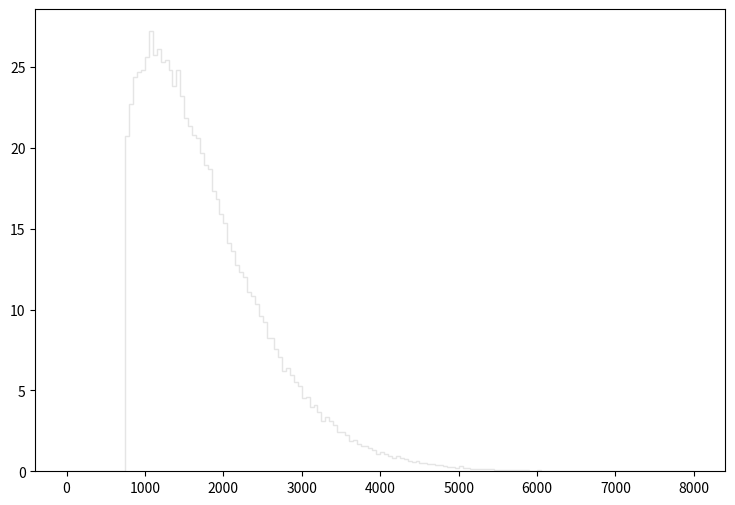

Write the Python code that produced this figure. (Note: this script raises an exception after producing the figure.)
def selection_7():

    # Library import
    import numpy
    import matplotlib
    import matplotlib.pyplot   as plt
    import matplotlib.gridspec as gridspec

    # Library version
    matplotlib_version = matplotlib.__version__
    numpy_version      = numpy.__version__

    # Histo binning
    xBinning = numpy.linspace(0.0,8000.0,161,endpoint=True)

    # Creating data sequence: middle of each bin
    xData = numpy.array([25.0,75.0,125.0,175.0,225.0,275.0,325.0,375.0,425.0,475.0,525.0,575.0,625.0,675.0,725.0,775.0,825.0,875.0,925.0,975.0,1025.0,1075.0,1125.0,1175.0,1225.0,1275.0,1325.0,1375.0,1425.0,1475.0,1525.0,1575.0,1625.0,1675.0,1725.0,1775.0,1825.0,1875.0,1925.0,1975.0,2025.0,2075.0,2125.0,2175.0,2225.0,2275.0,2325.0,2375.0,2425.0,2475.0,2525.0,2575.0,2625.0,2675.0,2725.0,2775.0,2825.0,2875.0,2925.0,2975.0,3025.0,3075.0,3125.0,3175.0,3225.0,3275.0,3325.0,3375.0,3425.0,3475.0,3525.0,3575.0,3625.0,3675.0,3725.0,3775.0,3825.0,3875.0,3925.0,3975.0,4025.0,4075.0,4125.0,4175.0,4225.0,4275.0,4325.0,4375.0,4425.0,4475.0,4525.0,4575.0,4625.0,4675.0,4725.0,4775.0,4825.0,4875.0,4925.0,4975.0,5025.0,5075.0,5125.0,5175.0,5225.0,5275.0,5325.0,5375.0,5425.0,5475.0,5525.0,5575.0,5625.0,5675.0,5725.0,5775.0,5825.0,5875.0,5925.0,5975.0,6025.0,6075.0,6125.0,6175.0,6225.0,6275.0,6325.0,6375.0,6425.0,6475.0,6525.0,6575.0,6625.0,6675.0,6725.0,6775.0,6825.0,6875.0,6925.0,6975.0,7025.0,7075.0,7125.0,7175.0,7225.0,7275.0,7325.0,7375.0,7425.0,7475.0,7525.0,7575.0,7625.0,7675.0,7725.0,7775.0,7825.0,7875.0,7925.0,7975.0])

    # Creating weights for histo: y8_M_0
    y8_M_0_weights = numpy.array([0.0,0.0,0.0,0.0,0.0,0.0,0.0,0.0,0.0,0.0,0.0,0.0,0.0,0.0,0.0,19.1275599235,19.8931552801,21.3506500551,21.9647615389,22.7753888576,22.734448892,23.5532642038,23.078352603,23.4509122898,23.5368882176,23.2789604343,23.5819241797,21.9934175148,21.7682457041,21.6822697763,20.8388864852,20.4867947811,19.7580513936,19.365015724,19.0538679855,18.1572607391,17.7314770969,16.6096980398,16.1839143976,15.446979017,14.5053398085,13.4859126653,13.117444975,12.3723216012,11.5739742722,11.3856464305,10.7060310017,10.3825952736,9.97728361423,9.28538419576,8.69174069471,7.97118130033,7.98755728657,7.33659783369,6.91900218467,6.08380688664,6.28851471459,5.71943519289,5.30183954388,5.11351170216,4.40932829402,4.49940021831,3.852533162,4.02448461748,3.52091224072,3.06237502612,3.25070286783,2.97639909838,2.74713049107,2.35409842141,2.37866280077,2.1453001969,1.8259616653,1.89965480337,1.63353942703,1.49024674747,1.53118751306,1.39608282661,1.2773541264,1.05627351222,1.12177905716,1.01533274663,0.896604446416,0.814722915236,0.900698442975,0.786064139324,0.712370601262,0.605924290729,0.56088952858,0.597736297611,0.483101993959,0.507666373313,0.433972835252,0.413502452457,0.372561646867,0.36027937719,0.282491802569,0.257927303216,0.237456880421,0.221080534185,0.298868148805,0.180139688595,0.212892381067,0.163763342359,0.155575189241,0.126916613328,0.131010689887,0.110540267092,0.11872842021,0.0982579974155,0.0450349221488,0.0655053449436,0.0573171918257,0.0982579974155,0.0614112683847,0.0491289987077,0.0491289987077,0.0859757677385,0.0327526724718,0.0204704187949,0.0491289987077,0.0245645033539,0.0122822536769,0.0286585879128,0.0245645033539,0.00818816911795,0.0204704187949,0.0163763342359,0.0,0.00818816911795,0.00409408455898,0.0,0.0204704187949,0.0163763342359,0.0,0.00818816911795,0.00409408455898,0.0,0.00409408455898,0.0204704187949,0.00409408455898,0.00409408455898,0.00818816911795,0.0,0.00409408455898,0.0,0.0,0.0,0.0,0.0,0.00409408455898,0.00818816911795,0.00409408455898,0.00409408455898,0.0,0.0,0.0,0.0,0.0,0.0])

    # Creating weights for histo: y8_M_1
    y8_M_1_weights = numpy.array([0.0,0.0,0.0,0.0,0.0,0.0,0.0,0.0,0.0,0.0,0.0,0.0,0.0,0.0,0.0,0.012124083239,0.0,0.0243018764231,0.0,0.0,0.0121753363378,0.0,0.0,0.0,0.0,0.0,0.0,0.0,0.0,0.0,0.0,0.0,0.0,0.0,0.0,0.0,0.0,0.0,0.0,0.0,0.0,0.0,0.0,0.0,0.0,0.0,0.0,0.0,0.0,0.0,0.0,0.0,0.0,0.0,0.0,0.0,0.0,0.0,0.0,0.0,0.0,0.0,0.0,0.0,0.0,0.0,0.0,0.0,0.0,0.0,0.0,0.0,0.0,0.0,0.0,0.0,0.0,0.0,0.0,0.0,0.0,0.0,0.0,0.0,0.0,0.0,0.0,0.0,0.0,0.0,0.0,0.0,0.0,0.0,0.0,0.0,0.0,0.0,0.0,0.0,0.0,0.0,0.0,0.0,0.0,0.0,0.0,0.0,0.0,0.0,0.0,0.0,0.0,0.0,0.0,0.0,0.0,0.0,0.0,0.0,0.0,0.0,0.0,0.0,0.0,0.0,0.0,0.0,0.0,0.0,0.0,0.0,0.0,0.0,0.0,0.0,0.0,0.0,0.0,0.0,0.0,0.0,0.0,0.0,0.0,0.0,0.0,0.0,0.0,0.0,0.0,0.0,0.0,0.0,0.0,0.0,0.0,0.0,0.0,0.0])

    # Creating weights for histo: y8_M_2
    y8_M_2_weights = numpy.array([0.0,0.0,0.0,0.0,0.0,0.0,0.0,0.0,0.0,0.0,0.0,0.0,0.0,0.0,0.0,0.0903879705124,0.150616412333,0.0100187054038,0.0501506524252,0.0401566028839,0.0401455414219,0.0803010906365,0.0502304420523,0.0702873478087,0.0,0.0803139412704,0.0702692081679,0.0200969906436,0.0200628806813,0.0200752726591,0.0602850094019,0.0,0.0,0.0301446037756,0.0100329196098,0.0100696699435,0.0,0.0200968294942,0.0401867874114,0.0400995642504,0.0,0.0301039858556,0.0200880861047,0.0,0.020072892606,0.0,0.0200888133431,0.0100153625862,0.0,0.0,0.0301189066398,0.0,0.0100340931082,0.0,0.0,0.0,0.0,0.0,0.0,0.0,0.0,0.0,0.0,0.0,0.0100584803883,0.0,0.0,0.0,0.0,0.0,0.0,0.0,0.0,0.0,0.010040729159,0.0,0.0,0.0,0.0,0.0,0.0,0.0,0.0,0.0,0.0,0.0,0.0,0.0,0.0,0.0,0.0,0.0,0.0,0.0,0.0,0.0,0.0,0.0,0.0,0.0,0.0,0.0,0.0,0.0,0.0,0.0,0.0,0.0,0.0,0.0,0.0,0.0,0.0,0.0,0.0,0.0,0.0,0.0,0.0,0.0,0.0,0.0,0.0,0.0,0.0,0.0,0.0,0.0,0.0,0.0,0.0,0.0,0.0,0.0,0.0,0.0,0.0,0.0,0.0,0.0,0.0,0.0,0.0,0.0,0.0,0.0,0.0,0.0,0.0,0.0,0.0,0.0,0.0,0.0,0.0,0.0,0.0,0.0,0.0,0.0])

    # Creating weights for histo: y8_M_3
    y8_M_3_weights = numpy.array([0.0,0.0,0.0,0.0,0.0,0.0,0.0,0.0,0.0,0.0,0.0,0.0,0.0,0.0,0.0,0.187049956953,0.187020950151,0.170536027022,0.231017484401,0.20893993608,0.225460853643,0.219950576893,0.181525014298,0.280508695106,0.280471969407,0.219974058589,0.192552921064,0.165103548627,0.192599803207,0.187048778805,0.15955670868,0.13751864861,0.203436850091,0.175988655801,0.181432550038,0.0935007858284,0.104554896219,0.0879473645065,0.0825700965372,0.0605474742608,0.0769822651853,0.0769816557987,0.0660644542642,0.0989139669812,0.09895252084,0.104546121052,0.0715728216037,0.0934894106119,0.0330340837299,0.0659984373827,0.0495295614345,0.0605580775876,0.054971627512,0.0440038875156,0.0330226435122,0.0330038865927,0.032996626767,0.0329818592985,0.0440274098383,0.0274978430475,0.0274610482847,0.0275141746083,0.027512504889,0.0110250751502,0.0164632330283,0.0110002284273,0.0165259104713,0.0274892385087,0.0439623679754,0.00547921022202,0.0110200091162,0.0274633680163,0.0109899054183,0.0109993590357,0.00550972830286,0.0274936098419,0.00550370756327,0.0,0.00549237297254,0.0,0.0109942117502,0.0,0.0,0.00549979530131,0.0,0.0110013334483,0.0055080382707,0.00550886297389,0.0,0.00550877765977,0.00550493039904,0.00549710587512,0.0,0.0110183637724,0.00550877765977,0.00549237297254,0.00550243191399,0.0,0.0,0.0,0.0164912688744,0.0,0.00550414632162,0.0,0.0,0.0,0.0,0.0,0.0,0.0,0.00550886297389,0.0,0.0,0.0,0.0,0.0,0.0,0.0,0.0,0.0,0.0,0.0,0.0,0.0,0.0,0.0,0.0,0.0,0.0,0.0,0.0,0.0,0.0,0.0,0.0,0.0,0.0,0.0,0.0,0.0,0.0,0.0,0.0,0.0,0.0,0.0,0.0,0.0,0.0,0.0,0.0,0.0,0.0,0.0,0.0,0.0,0.0,0.0,0.0,0.0])

    # Creating weights for histo: y8_M_4
    y8_M_4_weights = numpy.array([0.0,0.0,0.0,0.0,0.0,0.0,0.0,0.0,0.0,0.0,0.0,0.0,0.0,0.0,0.0,0.0157872488705,0.0226843444311,0.0286059947189,0.0315786342957,0.0434213175948,0.055247615007,0.0602009788269,0.0651115341165,0.0769658494713,0.108556460536,0.116462370378,0.132233546008,0.118439298771,0.12926360401,0.144074273262,0.139120027618,0.142126244635,0.14408629813,0.169742235974,0.135203648338,0.129266008984,0.130277901631,0.135195591676,0.139141311635,0.112501298671,0.111538828231,0.101644165542,0.0907600566255,0.0838747374191,0.0828877362482,0.0888422505005,0.0858494612531,0.062157945939,0.0720312043627,0.0552550704252,0.0690805021535,0.0730233762269,0.0572684341685,0.0503265980822,0.0532800259281,0.0493682160973,0.0394717296368,0.051320814174,0.0493421221336,0.0305921742438,0.0355423354405,0.0286275553074,0.0365235646748,0.0226901684755,0.0375039120854,0.0256537453101,0.0217145388215,0.020722487206,0.0217109313611,0.0177682296442,0.0157941351117,0.0227054801409,0.0187471220457,0.00691114862303,0.0157826633875,0.0138156875769,0.0118438416947,0.0118393243526,0.00789752049253,0.0128226980217,0.0128339733396,0.0138152506734,0.00592332575278,0.00592763065555,0.0108567122585,0.00789257426346,0.00295868672154,0.0118422864784,0.00690658318145,0.00394885363941,0.00197389572136,0.00296266013878,0.00394493794153,0.00394737257649,0.00295983229064,0.00394692204477,0.00295764697128,0.00592345000975,0.00394609353136,0.000987659332042,0.0,0.000987944722244,0.0,0.00394832414438,0.0,0.00493829265192,0.000986794343199,0.00197601931306,0.00197407409024,0.000986455642749,0.00197423482264,0.00295929998981,0.0,0.000986455642749,0.000988009656532,0.00295758684694,0.0,0.0,0.000984736888273,0.00197377747683,0.0,0.0,0.000985635546747,0.0,0.0,0.0,0.0,0.0,0.0,0.0,0.0,0.0,0.0,0.0,0.0,0.0,0.0,0.0,0.0,0.0,0.0,0.0,0.0,0.0,0.0,0.0,0.0,0.0,0.0,0.0,0.0,0.0,0.0,0.0,0.0,0.0,0.0,0.0,0.0,0.000985635546747])

    # Creating weights for histo: y8_M_5
    y8_M_5_weights = numpy.array([0.0,0.0,0.0,0.0,0.0,0.0,0.0,0.0,0.0,0.0,0.0,0.0,0.0,0.0,0.0,0.000756693886783,0.00100888863879,0.00403249529691,0.00302375189886,0.0035322217476,0.00630468074747,0.00630149985508,0.00857054042336,0.00756496231332,0.0118446389557,0.0123517252163,0.0148732926298,0.0176459224776,0.0171450139501,0.0194108176103,0.0211753006274,0.0189064881231,0.0252049791341,0.0229437207491,0.0342881593761,0.0347799853554,0.0335187315168,0.0511849997023,0.0453669274705,0.0476412455193,0.0511687151337,0.0481465872905,0.0448723487188,0.0521757176434,0.0524316294382,0.0521823194955,0.0466303619208,0.0506642135983,0.0403345956743,0.0423403583813,0.0476504881123,0.0433515220583,0.0390737419479,0.0320112646043,0.0317629709467,0.0277337285624,0.0249519721542,0.024955493142,0.0247074995686,0.0239411845827,0.0242014856089,0.0211792457342,0.0191572864834,0.0181449744842,0.0186552456383,0.0136156237969,0.01764168929,0.0161328099812,0.0115926202531,0.0141155680538,0.0133570672601,0.01462306643,0.00983322266271,0.013108689579,0.00731045091139,0.0110945125114,0.00882325132017,0.00832158658057,0.00504119428249,0.00680570130634,0.00554686414571,0.00907424173431,0.00554560379212,0.00479275258339,0.0042845980231,0.00630228007397,0.00428442997596,0.00378342822235,0.0040331154709,0.00378061463302,0.00277044443469,0.00302596812061,0.00378010489001,0.00201759962775,0.00226784663332,0.00151222584759,0.00302291886516,0.00302584528615,0.00100813082619,0.0022684664072,0.00176394926737,0.00126165955244,0.00176274773029,0.0012602111461,0.00201544702384,0.00100784394571,0.000756294174646,0.00100926274375,0.00075557277226,0.00125998548279,0.0,0.000503860555624,0.000252125052455,0.000251457065054,0.000504351093242,0.000251874822254,0.00100820604729,0.0,0.00075677871058,0.000252048671027,0.000252220479227,0.000504217055638,0.000252048671027,0.000504022601085,0.000252055272879,0.0,0.0,0.000252220479227,0.000252130814071,0.000251457065054,0.000252017862383,0.000251457065054,0.0,0.000252324628445,0.0,0.0,0.00025235843793,0.0,0.0,0.0,0.0,0.000251770953114,0.0,0.0,0.0,0.0,0.0,0.0,0.0,0.0,0.0,0.0,0.0,0.0,0.0,0.0,0.0,0.0,0.0,0.0])

    # Creating weights for histo: y8_M_6
    y8_M_6_weights = numpy.array([0.0,0.0,0.0,0.0,0.0,0.0,0.0,0.0,0.0,0.0,0.0,0.0,0.0,0.0,0.0,0.0,0.0,0.0,0.00171852860493,0.00114276124973,0.00143272032665,0.00143250838799,0.000573568191714,0.000570397109523,0.00286301035669,0.00200275933981,0.00199726692949,0.00314995930484,0.00286752205087,0.00257501171237,0.00487398831779,0.00458400624752,0.00286938751095,0.00516022547194,0.00257525564176,0.00802516726962,0.00601185298473,0.00743795722628,0.00830407554498,0.00944884721283,0.00916809946987,0.0102881722863,0.00972725663258,0.00859378669366,0.0114573538892,0.0120324374423,0.0137314756884,0.0114472368174,0.013450566992,0.0146107412019,0.0151732783863,0.0151762375298,0.0160341492238,0.0120157622686,0.0148876210643,0.0134636931929,0.0117372028923,0.0191862968952,0.0123066380802,0.0137461014552,0.0108906379142,0.0148989877744,0.0125997232523,0.00974218431205,0.0137339549708,0.0105987224036,0.0134572450591,0.0123100570906,0.0102987392279,0.0131606109142,0.00830066353252,0.00715458824198,0.0100161710119,0.0117304048598,0.00743562590104,0.00686738436762,0.00572847500304,0.00687326066684,0.00601514003336,0.00429302846545,0.00285746696112,0.00716680570587,0.00688128634396,0.0054395086388,0.00544041237723,0.00429822995997,0.00458072219803,0.00514898472536,0.00315218466075,0.00257521765276,0.00229426196998,0.00343617446536,0.00400487186683,0.00258021020776,0.00114149361662,0.00314422896338,0.00143302123955,0.00114780179084,0.000856852600488,0.00286143481271,0.000860696887833,0.00114440277462,0.00172030609048,0.000570843680271,0.000574087941282,0.00143163364117,0.00200041301891,0.000570006722513,0.000569943740742,0.0005733125657,0.000286315231561,0.000287772709722,0.000287772709722,0.000858164920662,0.000571619055854,0.000574212105346,0.000286439395624,0.000287772709722,0.0,0.000286315231561,0.0,0.0,0.0,0.000285168763384,0.0,0.0,0.0,0.000287131795222,0.0,0.0,0.00028645029247,0.00114451874105,0.0,0.000284468965927,0.000286439395624,0.0,0.000287276353383,0.0,0.0,0.0,0.0,0.0,0.0,0.0,0.0,0.0,0.0,0.0,0.0,0.0,0.0,0.0,0.0,0.0,0.0,0.0,0.0,0.0,0.0,0.0])

    # Creating weights for histo: y8_M_7
    y8_M_7_weights = numpy.array([0.0,0.0,0.0,0.0,0.0,0.0,0.0,0.0,0.0,0.0,0.0,0.0,0.0,0.0,0.0,0.0,0.0,0.0,0.0,2.16142034227e-05,0.0,2.15983658049e-05,8.64981616498e-05,8.63217224572e-05,0.000108034262441,0.000151284705326,6.48485698057e-05,0.000194384902485,0.000194420902786,0.000151195605629,0.000280681772581,0.000172686234562,0.000172688162401,0.000172868541091,0.000194297688718,0.000280768609162,0.00021590587393,0.000432073179614,0.000388709329495,0.000410612055002,0.000410660921534,0.000453734128945,0.000410478573095,0.000518247170918,0.000540165025772,0.00056159966355,0.000410538880933,0.000408791420464,0.000410449110684,0.000367146993327,0.00071113753705,0.000668251916771,0.000712838226465,0.000540057737332,0.000690908636938,0.00069133024698,0.000518551853324,0.000603155074809,0.000819051267634,0.000842350461155,0.000669570810213,0.000797548317295,0.000583206968661,0.000604775716989,0.000842441404872,0.000732804353718,0.000734546533584,0.000777764915666,0.000712742253602,0.000799255712237,0.000906090271987,0.000691221701253,0.000799327796657,0.000819320326925,0.000864156417519,0.000928697119793,0.000971899576246,0.00120967297166,0.00120917340987,0.00108005386763,0.000928814885619,0.00116527567403,0.000928752021299,0.00112328314619,0.00112286195525,0.000993160289405,0.00103681285439,0.000734386020019,0.000777364679493,0.000907132562419,0.000862187507004,0.00112291895223,0.000842402428993,0.000863785937124,0.000734644182828,0.000582854509371,0.000626517551746,0.000518564845284,0.000367335628198,0.000453567748044,0.000496797445703,0.000431838486151,0.000453644023419,0.000497104223587,0.000302445400303,0.000259326804852,0.000280768525343,0.000388853540246,0.000194328115049,0.000216079672821,0.000259277519225,0.000172746710038,0.000129597855895,8.64622870776e-05,0.000215843428705,0.000151207968946,0.000129622456799,0.00010794646194,0.000151180392464,4.31345629879e-05,0.000107998597416,0.000151240029749,0.00012967878323,0.000108100814801,0.000107980618221,8.6398794114e-05,4.31113031894e-05,0.000172632003608,2.16751860044e-05,6.47797543296e-05,8.64837447656e-05,0.0,2.16553292611e-05,4.32175438908e-05,0.0,0.0,2.15883200865e-05,4.32198489159e-05,4.3206982685e-05,2.16179962367e-05,0.0,4.319541565e-05,0.0,2.15827544987e-05,0.0,0.0,0.0,0.0,0.0,2.15912663277e-05,0.0,0.0,0.0,0.0,0.0,0.0,2.15983658049e-05,0.0,0.0,0.0])

    # Creating weights for histo: y8_M_8
    y8_M_8_weights = numpy.array([0.0,0.0,0.0,0.0,0.0,0.0,0.0,0.0,0.0,0.0,0.0,0.0,0.0,0.0,0.0,0.0,0.0,0.0,0.0,0.0,0.0,0.0,0.0,0.0,0.0,0.0,2.83974004079e-05,0.0,2.83974004079e-05,2.83974004079e-05,2.84292653062e-05,2.83684903628e-05,0.0,0.0,0.0,5.68463102903e-05,5.51004821093e-05,2.82532065464e-05,2.84292653062e-05,0.000113582088287,2.84292653062e-05,0.0,0.0,2.84292653062e-05,8.49204586782e-05,8.50369006782e-05,5.6857001216e-05,0.000113535746093,5.56796927108e-05,5.67765816965e-05,2.8142570313e-05,0.0,8.50509622154e-05,2.79727330781e-05,2.84292653062e-05,8.51662460318e-05,5.68266805626e-05,5.67658907707e-05,0.000113663710535,5.68463102903e-05,0.0,0.000141993936293,0.000113576891309,0.0,0.0,5.68373714884e-05,0.000198889528781,0.000113675930857,8.51476260027e-05,5.63701483345e-05,0.000170164347559,0.0,2.83974004079e-05,0.0,2.83684903628e-05,5.67791356399e-05,5.59661055823e-05,2.83684903628e-05,0.0,8.50480222108e-05,0.000113149269126,5.67472707416e-05,0.0,0.000113695575434,2.84292653062e-05,5.6718345848e-05,2.83684903628e-05,2.84489098823e-05,8.52240809706e-05,8.52058470027e-05,5.68373714884e-05,0.0,2.84489098823e-05,0.0,8.50840001457e-05,5.51637812991e-05,0.000113724500327,2.84489098823e-05,0.000170395241858,0.000113555717336,5.67948156644e-05,2.83684903628e-05,0.000142132591661,0.000141678405497,5.67791356399e-05,0.000113573936456,2.84080913337e-05,0.000113654756885,8.51446711496e-05,5.65580562037e-05,0.000113612201061,8.52029069981e-05,8.52755904449e-05,8.47994136407e-05,2.84489098823e-05,8.52466655513e-05,5.67658907707e-05,0.000113513547574,0.0,2.83498703337e-05,2.84292653062e-05,8.51765360478e-05,0.0,0.0,0.0,0.0,2.82164119435e-05,0.0,5.67062443139e-05,0.0,0.0,0.0,0.0,2.83684903628e-05,0.0,2.81995291898e-05,0.0,2.70012842883e-05,0.0,2.84292653062e-05,0.0,0.0,0.0,0.0,0.0,0.0,0.0,0.0,0.0,0.0,0.0,0.0,0.0,2.83974004079e-05,0.0,0.0,0.0,0.0,0.0,0.0])

    # Creating weights for histo: y8_M_9
    y8_M_9_weights = numpy.array([0.0,0.0,0.0,0.0,0.0,0.0,0.0,0.0,0.0,0.0,0.0,0.0,0.0,0.0,0.0,0.0,0.0,0.0,0.0,0.0,0.0,0.0,0.0,0.0,0.0,0.0,0.0,0.0,0.0,0.0,0.0,0.0,0.0,0.0,0.0,0.0,0.0,0.0,0.0,0.0,0.0,0.0,0.0,0.0,0.0,0.0,0.0,0.0,0.0,0.0,0.0,0.0,0.0,0.0,0.0,0.0,0.0,0.0,0.0,0.0,0.0,0.0,0.0,0.0,0.0,0.0,0.0,0.0,0.0,0.0,0.0,0.0,0.0,0.0,0.0,0.0,0.0,0.0,0.0,0.0,0.0,0.0,0.0,0.0,0.0,0.0,0.0,0.0,0.0,0.0,0.0,0.0,0.0,0.0,0.0,0.0,0.0,0.0,0.0,0.0,0.0,0.0,0.0,0.0,0.0,0.0,0.0,0.0,0.0,0.0,0.0,0.0,0.0,0.0,0.0,0.0,0.0,0.0,0.0,0.0,0.0,0.0,0.0,0.0,0.0,0.0,0.0,0.0,0.0,0.0,0.0,0.0,0.0,0.0,0.0,0.0,0.0,0.0,0.0,0.0,0.0,0.0,0.0,0.0,0.0,0.0,0.0,0.0,0.0,0.0,0.0,0.0,0.0,0.0,0.0,0.0,0.0,0.0,0.0,0.0])

    # Creating weights for histo: y8_M_10
    y8_M_10_weights = numpy.array([0.0,0.0,0.0,0.0,0.0,0.0,0.0,0.0,0.0,0.0,0.0,0.0,0.0,0.0,0.0,0.0,0.0,0.0,0.0,0.0,1.0521138287,1.0529581672,0.0,0.0,0.0,0.0,0.0,0.0,1.05462838872,0.0,0.0,0.0,0.0,0.0,0.0,0.0,0.0,0.0,0.0,0.0,0.0,0.0,0.0,0.0,0.0,0.0,0.0,0.0,0.0,0.0,0.0,0.0,0.0,0.0,0.0,0.0,0.0,0.0,0.0,0.0,0.0,0.0,0.0,0.0,0.0,0.0,0.0,0.0,0.0,0.0,0.0,0.0,0.0,0.0,0.0,0.0,0.0,0.0,0.0,0.0,0.0,0.0,0.0,0.0,0.0,0.0,0.0,0.0,0.0,0.0,0.0,0.0,0.0,0.0,0.0,0.0,0.0,0.0,0.0,0.0,0.0,0.0,0.0,0.0,0.0,0.0,0.0,0.0,0.0,0.0,0.0,0.0,0.0,0.0,0.0,0.0,0.0,0.0,0.0,0.0,0.0,0.0,0.0,0.0,0.0,0.0,0.0,0.0,0.0,0.0,0.0,0.0,0.0,0.0,0.0,0.0,0.0,0.0,0.0,0.0,0.0,0.0,0.0,0.0,0.0,0.0,0.0,0.0,0.0,0.0,0.0,0.0,0.0,0.0,0.0,0.0,0.0,0.0,0.0,0.0])

    # Creating weights for histo: y8_M_11
    y8_M_11_weights = numpy.array([0.0,0.0,0.0,0.0,0.0,0.0,0.0,0.0,0.0,0.0,0.0,0.0,0.0,0.0,0.0,0.691168639942,1.84270648526,2.30376391807,1.61182135849,0.922350038817,0.919995616979,1.61221984641,1.38033177514,1.38099502503,0.690979963408,0.922277027531,0.230752246222,0.921154190807,0.9220729802,0.460716585386,0.0,0.0,0.230186255047,0.461290300386,0.0,0.230428268247,0.229952465224,0.230020173585,0.0,0.0,0.230619673097,0.0,0.0,0.0,0.230360175616,0.230838553247,0.0,0.0,0.0,0.0,0.230838553247,0.0,0.0,0.0,0.0,0.0,0.0,0.0,0.0,0.0,0.0,0.0,0.0,0.0,0.0,0.0,0.0,0.0,0.0,0.0,0.0,0.0,0.0,0.0,0.0,0.0,0.0,0.0,0.0,0.0,0.0,0.0,0.0,0.0,0.0,0.0,0.0,0.0,0.0,0.0,0.0,0.0,0.0,0.0,0.0,0.0,0.0,0.0,0.0,0.0,0.0,0.0,0.0,0.0,0.0,0.0,0.0,0.0,0.0,0.0,0.0,0.0,0.0,0.0,0.0,0.0,0.0,0.0,0.0,0.0,0.0,0.0,0.0,0.0,0.0,0.0,0.0,0.0,0.0,0.0,0.0,0.0,0.0,0.0,0.0,0.0,0.0,0.0,0.0,0.0,0.0,0.0,0.0,0.0,0.0,0.0,0.0,0.0,0.0,0.0,0.0,0.0,0.0,0.0,0.0,0.0,0.0,0.0,0.0,0.0])

    # Creating weights for histo: y8_M_12
    y8_M_12_weights = numpy.array([0.0,0.0,0.0,0.0,0.0,0.0,0.0,0.0,0.0,0.0,0.0,0.0,0.0,0.0,0.0,0.553893093955,0.554030038432,0.359790454327,0.692185858467,0.637279586093,0.498651384548,0.498319409594,0.830978701125,0.664580390783,0.498661386111,0.664260725445,0.443067313948,0.415366062066,0.526079132152,0.470991292944,0.525833709185,0.443033462505,0.304511392929,0.249273145601,0.16603740779,0.11065383006,0.30454905266,0.0831701121708,0.249417783588,0.110747613946,0.221344973643,0.249313921204,0.166095609193,0.0553335314485,0.138348350121,0.083096716086,0.027724463202,0.11069245148,0.0830484008436,0.0553646901637,0.0276038174259,0.0,0.027705860295,0.0,0.0,0.0,0.0,0.0553743839862,0.027705860295,0.027692939045,0.0,0.0,0.0,0.0,0.0276038174259,0.0,0.0277179121783,0.0,0.0,0.0,0.0,0.0,0.0,0.0,0.0,0.0,0.0,0.0,0.0,0.0,0.0,0.0,0.0,0.0,0.0,0.0,0.0,0.0,0.0,0.0,0.0,0.0,0.0,0.0,0.0,0.0,0.0,0.0,0.0,0.0,0.0,0.0,0.0,0.0,0.0,0.0,0.0,0.0,0.0,0.0,0.0,0.0,0.0,0.0,0.0,0.0,0.0,0.0,0.0,0.0,0.0,0.0,0.0,0.0,0.0,0.0,0.0,0.0,0.0,0.0,0.0,0.0,0.0,0.0,0.0,0.0,0.0,0.0,0.0,0.0,0.0,0.0,0.0,0.0,0.0,0.0,0.0,0.0,0.0,0.0,0.0,0.0,0.0,0.0,0.0,0.0,0.0,0.0,0.0,0.0])

    # Creating weights for histo: y8_M_13
    y8_M_13_weights = numpy.array([0.0,0.0,0.0,0.0,0.0,0.0,0.0,0.0,0.0,0.0,0.0,0.0,0.0,0.0,0.0,0.0705721142989,0.0605017012435,0.110908252754,0.0706226072224,0.171470812536,0.0504545986833,0.100914113144,0.110843983516,0.16135990804,0.121014909048,0.110988422408,0.100754987609,0.120986810221,0.110948489303,0.151089271122,0.0705332735884,0.0604652273889,0.0806713665817,0.0806651156548,0.0503981340005,0.131093587892,0.151291910391,0.0705511160398,0.0907273478855,0.0705790328004,0.100819196158,0.0805582430126,0.0907647927579,0.0806979481929,0.0706061606091,0.070573024628,0.0806782243946,0.0705832810031,0.08070462394,0.0402717599779,0.0402935471889,0.0302543948366,0.0403291835407,0.0402714261905,0.0302217807776,0.0,0.0100235250352,0.0100126435675,0.040350916132,0.0100996953097,0.0100847537739,0.0,0.0,0.0201314861336,0.0100847537739,0.0,0.0,0.0100996953097,0.0100429575282,0.0,0.0,0.0,0.0,0.0,0.0100712384204,0.0,0.0,0.0,0.0,0.0100733685906,0.0100733685906,0.0,0.0100829695287,0.0,0.0,0.0,0.0,0.0,0.0,0.0,0.0,0.0,0.0,0.0,0.0,0.0,0.0,0.0,0.0,0.0,0.0,0.0,0.0,0.0,0.0,0.0,0.0,0.0,0.0,0.0,0.0,0.0,0.0,0.0,0.0,0.0,0.0,0.0,0.0,0.0,0.0,0.0,0.0,0.0,0.0,0.0,0.0,0.0,0.0,0.0,0.0,0.0,0.0,0.0,0.0,0.0,0.0,0.0,0.0,0.0,0.0,0.0,0.0,0.0,0.0,0.0,0.0,0.0,0.0,0.0,0.0,0.0,0.0,0.0,0.0,0.0,0.0,0.0,0.0,0.0])

    # Creating weights for histo: y8_M_14
    y8_M_14_weights = numpy.array([0.0,0.0,0.0,0.0,0.0,0.0,0.0,0.0,0.0,0.0,0.0,0.0,0.0,0.0,0.0,0.00283355056812,0.00282586029493,0.01415720507,0.0283047222733,0.0197966361508,0.0396058303623,0.0311361071146,0.0452686154347,0.0339712932316,0.0537578106019,0.0395803602759,0.0480916397778,0.0282890439346,0.0452585351286,0.0424470915951,0.0254759960165,0.0367849451986,0.0367837871176,0.042453401405,0.0282893748149,0.019796586134,0.0226311297277,0.0254599714078,0.019791961505,0.0395851311078,0.0197979981463,0.036758547878,0.014143123421,0.0311300781681,0.0282842038487,0.0084876754264,0.0169739157558,0.0311310477243,0.0254619259099,0.0311295472207,0.0254560547087,0.0311307206915,0.0282936531738,0.0311336678344,0.0169710878837,0.019802326522,0.0113082527945,0.0254703595095,0.0169626081147,0.0113092569777,0.0113150973993,0.0169586452463,0.0226477891648,0.0141456665822,0.0141599521458,0.00566595536711,0.00566024191118,0.0254502412192,0.00848603256735,0.00848558241628,0.00849396984653,0.00848484370683,0.00847555597444,0.00848759078261,0.00566396623801,0.005652935613,0.00283041374616,0.00848489757106,0.00565794498648,0.0,0.0,0.00565787573247,0.0,0.00283102933737,0.00565794498648,0.00282142765346,0.00283014096231,0.00849794810473,0.0,0.0,0.00283014096231,0.0,0.0,0.0,0.0,0.0,0.00282708378246,0.0,0.0,0.0,0.0,0.0,0.0,0.0,0.0,0.0,0.00283041374616,0.0,0.0,0.0,0.0,0.0,0.0,0.0,0.0,0.0,0.0,0.0,0.0028320150528,0.00283301923596,0.0,0.0,0.0,0.0,0.0,0.0,0.0,0.0,0.0,0.0,0.0,0.0,0.0,0.0,0.0,0.0,0.0,0.0,0.0,0.0,0.0,0.0,0.0,0.0,0.0,0.0,0.0,0.0,0.0,0.0,0.0,0.0,0.0,0.0,0.0,0.0,0.0,0.0,0.0,0.0])

    # Creating weights for histo: y8_M_15
    y8_M_15_weights = numpy.array([0.0,0.0,0.0,0.0,0.0,0.0,0.0,0.0,0.0,0.0,0.0,0.0,0.0,0.0,0.0,0.0,0.0,0.0,0.0,0.0,0.0,0.00151881871853,0.00152260668839,0.00152162926216,0.0,0.0,0.00303299377606,0.00151115650058,0.00303944691658,0.00455744540077,0.00151115650058,0.00305660683367,0.00153821477883,0.00304325970621,0.0,0.00455137519386,0.00304190052826,0.00306015369718,0.00304598988105,0.00153153116899,0.00304612698073,0.00151881871853,0.00151265396011,0.0045789558692,0.0,0.00150849605748,0.00304494981444,0.00152325200244,0.0,0.00610676761818,0.00152449653668,0.0,0.00152192828131,0.0,0.0,0.00153333592093,0.0,0.0,0.0,0.0,0.00150849605748,0.0,0.0,0.0,0.0,0.0,0.0,0.00152094967318,0.0,0.0,0.00306849314032,0.00152260668839,0.0,0.00151727398325,0.0,0.0,0.00305728642265,0.00152644429778,0.0,0.0,0.00153333592093,0.0,0.0,0.00151265396011,0.0,0.00152449653668,0.00152162926216,0.0,0.00304801446524,0.00305390738808,0.0015454101487,0.0,0.00303822365643,0.0,0.0,0.0,0.0,0.00150849605748,0.0,0.0,0.0,0.00153333592093,0.0,0.0,0.0,0.0,0.0,0.0,0.0,0.0,0.0,0.0,0.00152192828131,0.0,0.00153629538318,0.0,0.0,0.0,0.0,0.0,0.0,0.0,0.0,0.0,0.0,0.0,0.0,0.0,0.0,0.0,0.0,0.0,0.0,0.0,0.0,0.0,0.0,0.0,0.0,0.0,0.0,0.0,0.0,0.0,0.0,0.0,0.0,0.0,0.0,0.0,0.0,0.0,0.0,0.0,0.0,0.0,0.0,0.0,0.0,0.0])

    # Creating weights for histo: y8_M_16
    y8_M_16_weights = numpy.array([0.0,0.0,0.0,0.0,0.0,0.0,0.0,0.0,0.0,0.0,0.0,0.0,0.0,0.0,0.0,0.0,0.0,0.0,0.0,0.0,0.0,0.0,0.0,0.000180734314839,0.000180766961509,0.0,0.000180657125483,0.000180003614602,0.000361281488801,0.00018097023323,0.000180154566953,0.0,0.00018097023323,0.000180003614602,0.000541444640905,0.000180657125483,0.000361116138036,0.0,0.000180766961509,0.000541657922217,0.000180402034874,0.00018064076365,0.000360753713798,0.000181168423157,0.000180533815006,0.0,0.000361517368693,0.00018061277529,0.000361193789373,0.0,0.000541108549594,0.0,0.000180533815006,0.0,0.000180755026995,0.0,0.0,0.0,0.000361671824402,0.0,0.000180766961509,0.0,0.0,0.000180003614602,0.0,0.000180154566953,0.0,0.000180766961509,0.0,0.0,0.0,0.0,0.0,0.000180626134246,0.0,0.0,0.0,0.0,0.0,0.0,0.00018097023323,0.0,0.000180402034874,0.0,0.0,0.0,0.0,0.0,0.000360937351318,0.0,0.000180657125483,0.0,0.0,0.0,0.0,0.0,0.0,0.0,0.0,0.0,0.0,0.0,0.000180626134246,0.0,0.0,0.000180503362746,0.0,0.000180553025723,0.0,0.000180003614602,0.0,0.0,0.0,0.0,0.000180626134246,0.000180626134246,0.0,0.0,0.0,0.0,0.0,0.0,0.0,0.0,0.0,0.0,0.0,0.0,0.0,0.0,0.0,0.0,0.0,0.0,0.0,0.0,0.0,0.0,0.0,0.0,0.0,0.0,0.0,0.0,0.0,0.0,0.0,0.0,0.0,0.0,0.0,0.0,0.0,0.0,0.0,0.0,0.0,0.0,0.0,0.0])

    # Creating a new Canvas
    fig   = plt.figure(figsize=(12,6),dpi=80)
    frame = gridspec.GridSpec(1,1,right=0.7)
    pad   = fig.add_subplot(frame[0])

    # Creating a new Stack
    pad.hist(x=xData, bins=xBinning, weights=y8_M_0_weights+y8_M_1_weights+y8_M_2_weights+y8_M_3_weights+y8_M_4_weights+y8_M_5_weights+y8_M_6_weights+y8_M_7_weights+y8_M_8_weights+y8_M_9_weights+y8_M_10_weights+y8_M_11_weights+y8_M_12_weights+y8_M_13_weights+y8_M_14_weights+y8_M_15_weights+y8_M_16_weights,\
             label="$bg\_dip\_1600\_inf$", histtype="step", rwidth=1.0,\
             color=None, edgecolor="#e5e5e5", linewidth=1, linestyle="solid",\
             bottom=None, cumulative=False, normed=False, align="mid", orientation="vertical")

    pad.hist(x=xData, bins=xBinning, weights=y8_M_0_weights+y8_M_1_weights+y8_M_2_weights+y8_M_3_weights+y8_M_4_weights+y8_M_5_weights+y8_M_6_weights+y8_M_7_weights+y8_M_8_weights+y8_M_9_weights+y8_M_10_weights+y8_M_11_weights+y8_M_12_weights+y8_M_13_weights+y8_M_14_weights+y8_M_15_weights,\
             label="$bg\_dip\_1200\_1600$", histtype="step", rwidth=1.0,\
             color=None, edgecolor="#f2f2f2", linewidth=1, linestyle="solid",\
             bottom=None, cumulative=False, normed=False, align="mid", orientation="vertical")

    pad.hist(x=xData, bins=xBinning, weights=y8_M_0_weights+y8_M_1_weights+y8_M_2_weights+y8_M_3_weights+y8_M_4_weights+y8_M_5_weights+y8_M_6_weights+y8_M_7_weights+y8_M_8_weights+y8_M_9_weights+y8_M_10_weights+y8_M_11_weights+y8_M_12_weights+y8_M_13_weights+y8_M_14_weights,\
             label="$bg\_dip\_800\_1200$", histtype="step", rwidth=1.0,\
             color=None, edgecolor="#ccc6aa", linewidth=1, linestyle="solid",\
             bottom=None, cumulative=False, normed=False, align="mid", orientation="vertical")

    pad.hist(x=xData, bins=xBinning, weights=y8_M_0_weights+y8_M_1_weights+y8_M_2_weights+y8_M_3_weights+y8_M_4_weights+y8_M_5_weights+y8_M_6_weights+y8_M_7_weights+y8_M_8_weights+y8_M_9_weights+y8_M_10_weights+y8_M_11_weights+y8_M_12_weights+y8_M_13_weights,\
             label="$bg\_dip\_600\_800$", histtype="step", rwidth=1.0,\
             color=None, edgecolor="#ccc6aa", linewidth=1, linestyle="solid",\
             bottom=None, cumulative=False, normed=False, align="mid", orientation="vertical")

    pad.hist(x=xData, bins=xBinning, weights=y8_M_0_weights+y8_M_1_weights+y8_M_2_weights+y8_M_3_weights+y8_M_4_weights+y8_M_5_weights+y8_M_6_weights+y8_M_7_weights+y8_M_8_weights+y8_M_9_weights+y8_M_10_weights+y8_M_11_weights+y8_M_12_weights,\
             label="$bg\_dip\_400\_600$", histtype="step", rwidth=1.0,\
             color=None, edgecolor="#c1bfa8", linewidth=1, linestyle="solid",\
             bottom=None, cumulative=False, normed=False, align="mid", orientation="vertical")

    pad.hist(x=xData, bins=xBinning, weights=y8_M_0_weights+y8_M_1_weights+y8_M_2_weights+y8_M_3_weights+y8_M_4_weights+y8_M_5_weights+y8_M_6_weights+y8_M_7_weights+y8_M_8_weights+y8_M_9_weights+y8_M_10_weights+y8_M_11_weights,\
             label="$bg\_dip\_200\_400$", histtype="step", rwidth=1.0,\
             color=None, edgecolor="#bab5a3", linewidth=1, linestyle="solid",\
             bottom=None, cumulative=False, normed=False, align="mid", orientation="vertical")

    pad.hist(x=xData, bins=xBinning, weights=y8_M_0_weights+y8_M_1_weights+y8_M_2_weights+y8_M_3_weights+y8_M_4_weights+y8_M_5_weights+y8_M_6_weights+y8_M_7_weights+y8_M_8_weights+y8_M_9_weights+y8_M_10_weights,\
             label="$bg\_dip\_100\_200$", histtype="step", rwidth=1.0,\
             color=None, edgecolor="#b2a596", linewidth=1, linestyle="solid",\
             bottom=None, cumulative=False, normed=False, align="mid", orientation="vertical")

    pad.hist(x=xData, bins=xBinning, weights=y8_M_0_weights+y8_M_1_weights+y8_M_2_weights+y8_M_3_weights+y8_M_4_weights+y8_M_5_weights+y8_M_6_weights+y8_M_7_weights+y8_M_8_weights+y8_M_9_weights,\
             label="$bg\_dip\_0\_100$", histtype="step", rwidth=1.0,\
             color=None, edgecolor="#b7a39b", linewidth=1, linestyle="solid",\
             bottom=None, cumulative=False, normed=False, align="mid", orientation="vertical")

    pad.hist(x=xData, bins=xBinning, weights=y8_M_0_weights+y8_M_1_weights+y8_M_2_weights+y8_M_3_weights+y8_M_4_weights+y8_M_5_weights+y8_M_6_weights+y8_M_7_weights+y8_M_8_weights,\
             label="$bg\_vbf\_1600\_inf$", histtype="step", rwidth=1.0,\
             color=None, edgecolor="#ad998c", linewidth=1, linestyle="solid",\
             bottom=None, cumulative=False, normed=False, align="mid", orientation="vertical")

    pad.hist(x=xData, bins=xBinning, weights=y8_M_0_weights+y8_M_1_weights+y8_M_2_weights+y8_M_3_weights+y8_M_4_weights+y8_M_5_weights+y8_M_6_weights+y8_M_7_weights,\
             label="$bg\_vbf\_1200\_1600$", histtype="step", rwidth=1.0,\
             color=None, edgecolor="#9b8e82", linewidth=1, linestyle="solid",\
             bottom=None, cumulative=False, normed=False, align="mid", orientation="vertical")

    pad.hist(x=xData, bins=xBinning, weights=y8_M_0_weights+y8_M_1_weights+y8_M_2_weights+y8_M_3_weights+y8_M_4_weights+y8_M_5_weights+y8_M_6_weights,\
             label="$bg\_vbf\_800\_1200$", histtype="step", rwidth=1.0,\
             color=None, edgecolor="#876656", linewidth=1, linestyle="solid",\
             bottom=None, cumulative=False, normed=False, align="mid", orientation="vertical")

    pad.hist(x=xData, bins=xBinning, weights=y8_M_0_weights+y8_M_1_weights+y8_M_2_weights+y8_M_3_weights+y8_M_4_weights+y8_M_5_weights,\
             label="$bg\_vbf\_600\_800$", histtype="step", rwidth=1.0,\
             color=None, edgecolor="#afcec6", linewidth=1, linestyle="solid",\
             bottom=None, cumulative=False, normed=False, align="mid", orientation="vertical")

    pad.hist(x=xData, bins=xBinning, weights=y8_M_0_weights+y8_M_1_weights+y8_M_2_weights+y8_M_3_weights+y8_M_4_weights,\
             label="$bg\_vbf\_400\_600$", histtype="step", rwidth=1.0,\
             color=None, edgecolor="#84c1a3", linewidth=1, linestyle="solid",\
             bottom=None, cumulative=False, normed=False, align="mid", orientation="vertical")

    pad.hist(x=xData, bins=xBinning, weights=y8_M_0_weights+y8_M_1_weights+y8_M_2_weights+y8_M_3_weights,\
             label="$bg\_vbf\_200\_400$", histtype="step", rwidth=1.0,\
             color=None, edgecolor="#89a8a0", linewidth=1, linestyle="solid",\
             bottom=None, cumulative=False, normed=False, align="mid", orientation="vertical")

    pad.hist(x=xData, bins=xBinning, weights=y8_M_0_weights+y8_M_1_weights+y8_M_2_weights,\
             label="$bg\_vbf\_100\_200$", histtype="step", rwidth=1.0,\
             color=None, edgecolor="#829e8c", linewidth=1, linestyle="solid",\
             bottom=None, cumulative=False, normed=False, align="mid", orientation="vertical")

    pad.hist(x=xData, bins=xBinning, weights=y8_M_0_weights+y8_M_1_weights,\
             label="$bg\_vbf\_0\_100$", histtype="step", rwidth=1.0,\
             color=None, edgecolor="#adbcc6", linewidth=1, linestyle="solid",\
             bottom=None, cumulative=False, normed=False, align="mid", orientation="vertical")

    pad.hist(x=xData, bins=xBinning, weights=y8_M_0_weights,\
             label="$signal$", histtype="step", rwidth=1.0,\
             color=None, edgecolor="#7a8e99", linewidth=1, linestyle="solid",\
             bottom=None, cumulative=False, normed=False, align="mid", orientation="vertical")


    # Axis
    plt.rc('text',usetex=False)
    plt.xlabel(r"M [ j_{1} , j_{2} ]   ( GeV ) ",\
               fontsize=16,color="black")
    plt.ylabel(r"$\mathrm{Events}$ $(\mathcal{L}_{\mathrm{int}} = 40.0\ \mathrm{fb}^{-1})$ ",\
               fontsize=16,color="black")

    # Boundary of y-axis
    ymax=(y8_M_0_weights+y8_M_1_weights+y8_M_2_weights+y8_M_3_weights+y8_M_4_weights+y8_M_5_weights+y8_M_6_weights+y8_M_7_weights+y8_M_8_weights+y8_M_9_weights+y8_M_10_weights+y8_M_11_weights+y8_M_12_weights+y8_M_13_weights+y8_M_14_weights+y8_M_15_weights+y8_M_16_weights).max()*1.1
    ymin=0 # linear scale
    #ymin=min([x for x in (y8_M_0_weights+y8_M_1_weights+y8_M_2_weights+y8_M_3_weights+y8_M_4_weights+y8_M_5_weights+y8_M_6_weights+y8_M_7_weights+y8_M_8_weights+y8_M_9_weights+y8_M_10_weights+y8_M_11_weights+y8_M_12_weights+y8_M_13_weights+y8_M_14_weights+y8_M_15_weights+y8_M_16_weights) if x])/100. # log scale
    plt.gca().set_ylim(ymin,ymax)

    # Log/Linear scale for X-axis
    plt.gca().set_xscale("linear")
    #plt.gca().set_xscale("log",nonposx="clip")

    # Log/Linear scale for Y-axis
    plt.gca().set_yscale("linear")
    #plt.gca().set_yscale("log",nonposy="clip")

    # Legend
    plt.legend(bbox_to_anchor=(1.05,1), loc=2, borderaxespad=0.)

    # Saving the image
    plt.savefig('../../HTML/MadAnalysis5job_0/selection_7.png')
    plt.savefig('../../PDF/MadAnalysis5job_0/selection_7.png')
    plt.savefig('../../DVI/MadAnalysis5job_0/selection_7.eps')

# Running!
if __name__ == '__main__':
    selection_7()
